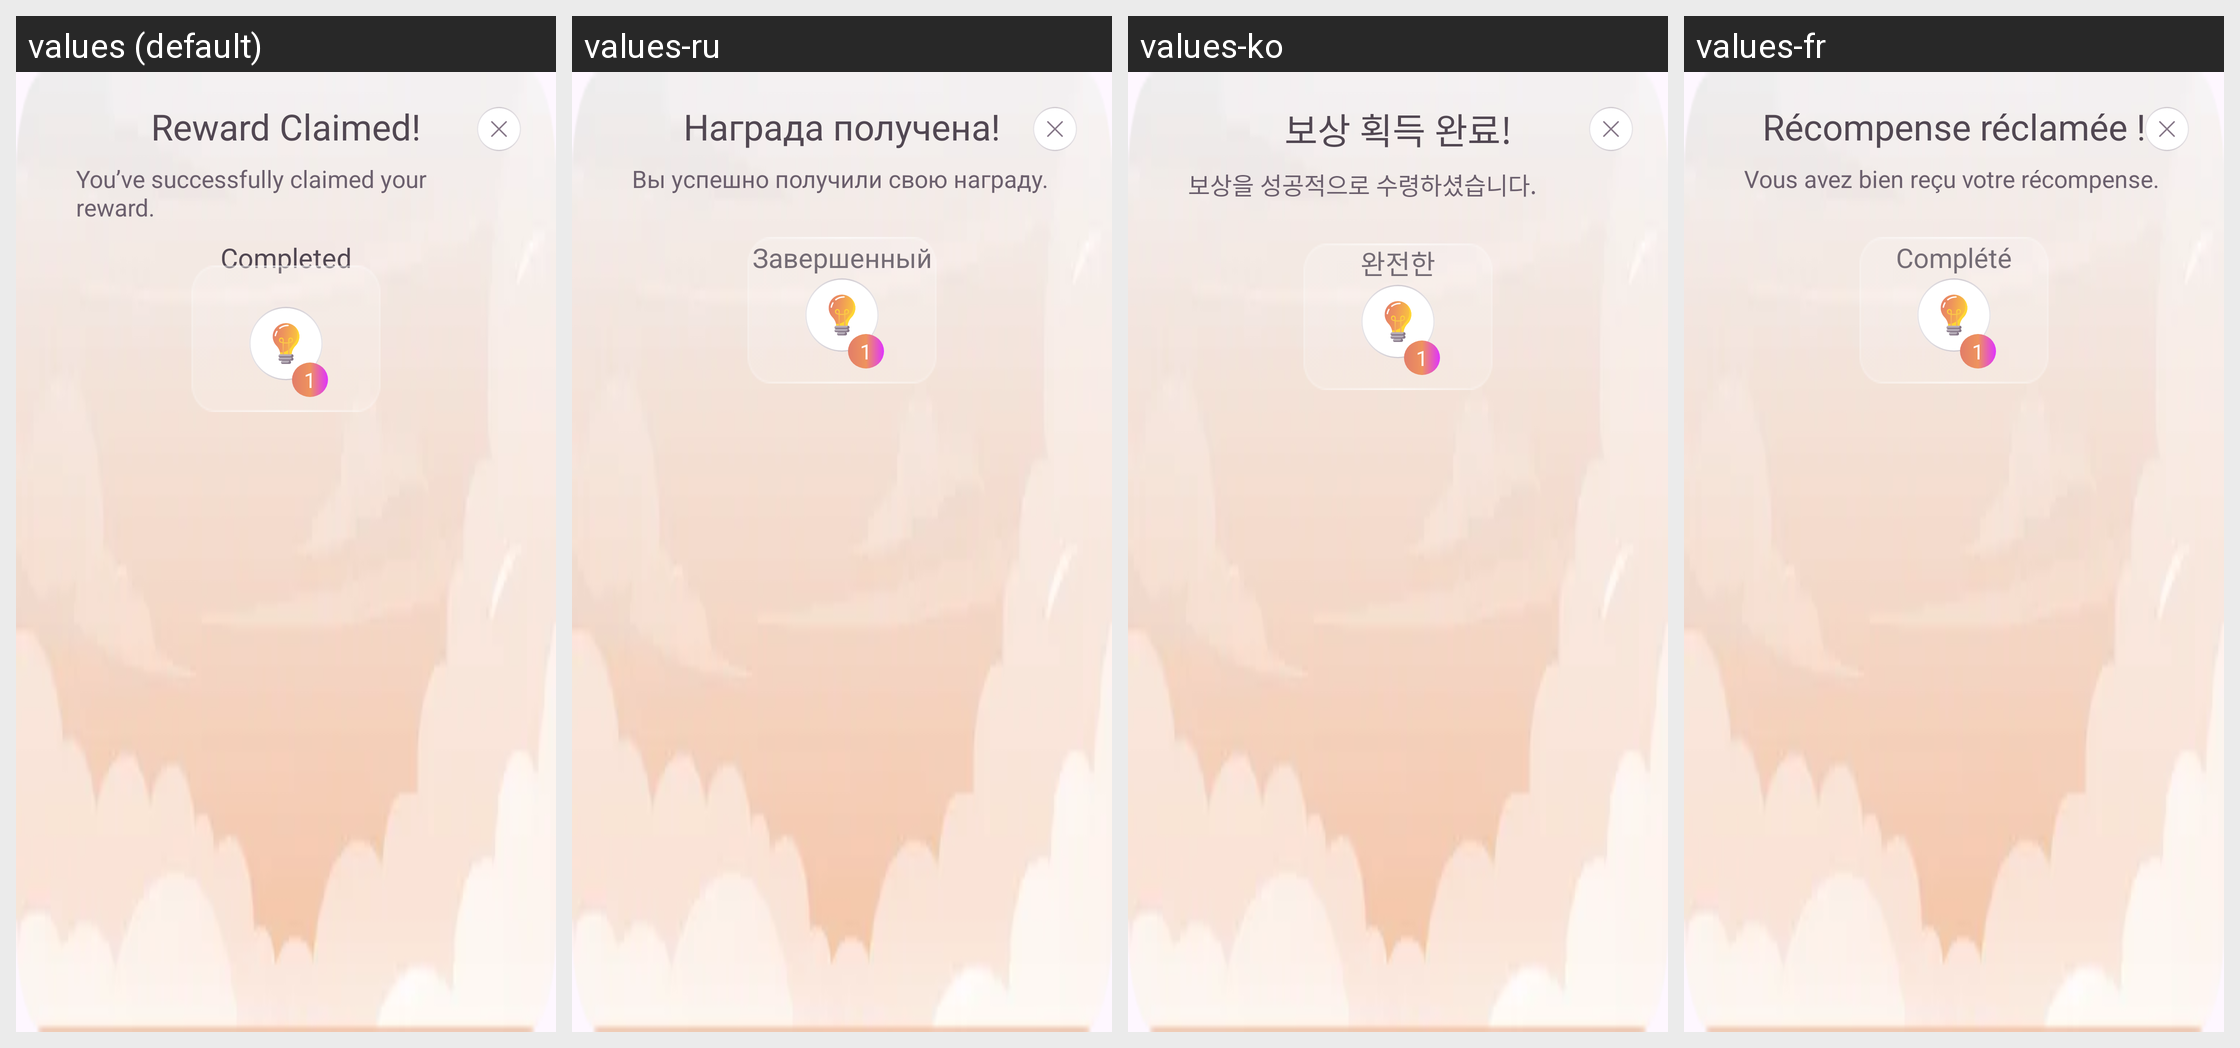

The Android screen above is rendered under several locales of the same app. Produce the string resources it draws, with the default and per-locale values.
Android screen res/layout/fragment_reward_claim_dialog.xml rendered under 4 locales, left to right: values (default), values-ru, values-ko, values-fr. Device: Nexus 5 (rendered at 1080×1920; each locale shown at half size, 540×960, under a caption strip naming it); theme Theme.BaseProject.
Other locales in the repository, not shown: values-ar, values-bn, values-de, values-es, values-hi, values-in, values-it, values-pt.
Strings drawn on this screen, with the default value and each locale's value (text and hints the layout hard-codes, and strings that could not be matched under every locale, appear in the picture but are not listed):

reward_claimed
  values: Reward Claimed!
  values-ru: Награда получена!
  values-ko: 보상 획득 완료!
  values-fr: Récompense réclamée !

you_ve_successfully_claimed_your_reward
  values: You’ve successfully claimed your reward.
  values-ru: Вы успешно получили свою награду.
  values-ko: 보상을 성공적으로 수령하셨습니다.
  values-fr: Vous avez bien reçu votre récompense.

completed
  values: Completed
  values-ru: Завершенный
  values-ko: 완전한
  values-fr: Complété

number_one
  values: 1
  values-ru: 1  [not translated; the default value is used]
  values-ko: 1  [not translated; the default value is used]
  values-fr: 1  [not translated; the default value is used]
